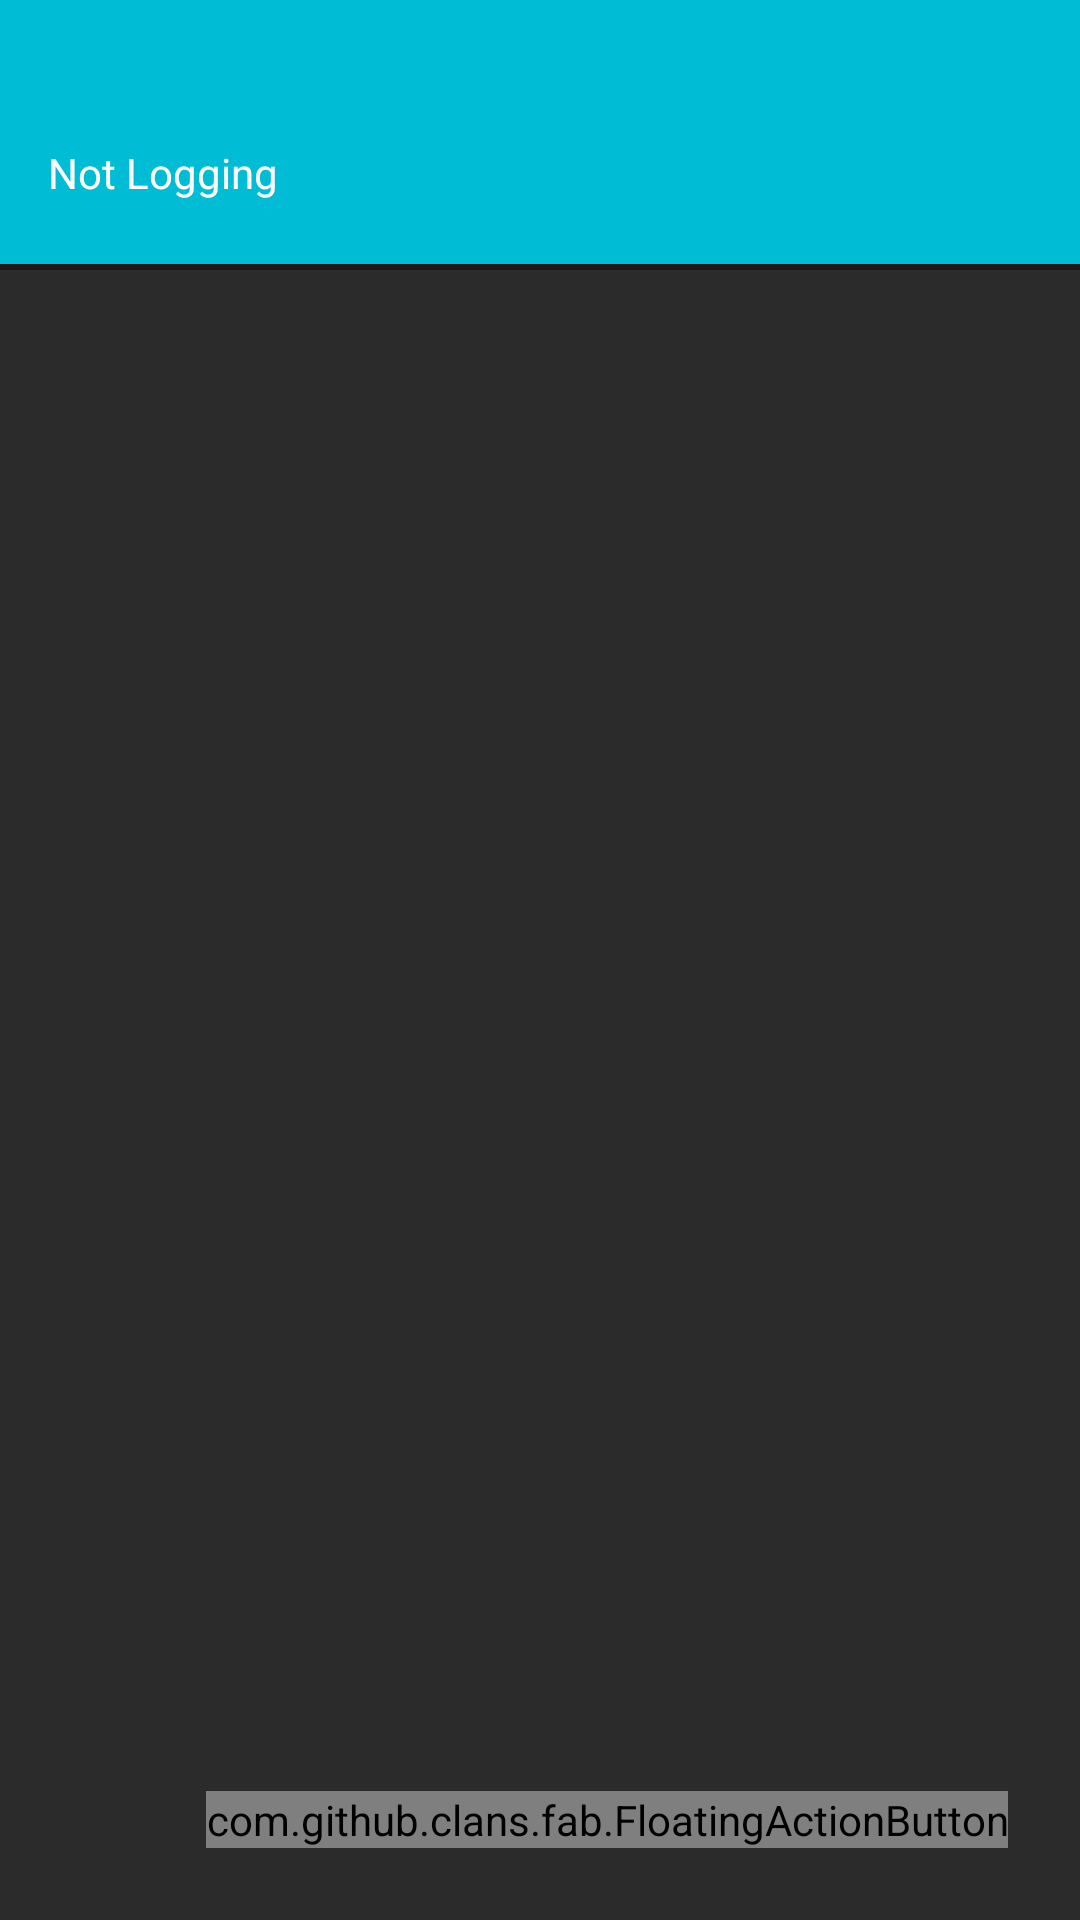

Layout XML and referenced resources for this Android screen:
<!-- AndroidManifest.xml: application theme AppTheme -->
<!-- res/layout/activity_main.xml -->
<RelativeLayout xmlns:android="http://schemas.android.com/apk/res/android"
    xmlns:app="http://schemas.android.com/apk/res-auto"
    xmlns:tools="http://schemas.android.com/tools"
    android:layout_width="match_parent"
    android:layout_height="match_parent"
    tools:context=".MainActivity">

    <android.support.v4.view.ViewPager
        android:id="@+id/charts"
        android:layout_width="match_parent"
        android:layout_height="match_parent"
        android:layout_below="@+id/charging_time" />

    <LinearLayout
        android:id="@+id/info_boxes_container"
        android:layout_width="match_parent"
        android:layout_height="wrap_content"
        android:background="@color/primary"
        android:orientation="vertical"
        android:padding="16dp">

        <LinearLayout
            android:layout_width="match_parent"
            android:layout_height="wrap_content"
            android:orientation="horizontal"
            android:weightSum="2">

            <TextView
                android:id="@+id/battery_voltage"
                style="@style/AppTheme.InfoBox" />


            <TextView
                android:id="@+id/battery_percent_text"
                style="@style/AppTheme.InfoBox" />

        </LinearLayout>

        <LinearLayout
            android:layout_width="match_parent"
            android:layout_height="wrap_content"
            android:orientation="horizontal"
            android:weightSum="2">

            <TextView
                android:id="@+id/battery_status"
                style="@style/AppTheme.InfoBox" />

            <TextView
                android:id="@+id/battery_tech"
                style="@style/AppTheme.InfoBox" />

        </LinearLayout>

        <LinearLayout
            android:layout_width="match_parent"
            android:layout_height="wrap_content"
            android:orientation="horizontal"
            android:weightSum="2">

            <TextView
                android:id="@+id/battery_health"
                style="@style/AppTheme.InfoBox" />

            <TextView
                android:id="@+id/battery_temp"
                style="@style/AppTheme.InfoBox" />

        </LinearLayout>
    </LinearLayout>

    <TextView
        android:id="@+id/charging_time"
        android:layout_width="match_parent"
        android:layout_height="56dp"
        android:layout_below="@+id/info_boxes_container"
        android:layout_centerVertical="true"
        android:background="@color/primary"
        android:padding="16dp"
        android:text="Not Logging"
        android:visibility="visible" />

    <View
        android:layout_width="match_parent"
        android:layout_height="2dp"
        android:layout_below="@+id/charging_time"
        android:background="#66000000" />


    <com.github.clans.fab.FloatingActionButton
        android:id="@+id/fab_service"
        android:layout_width="wrap_content"
        android:layout_height="wrap_content"
        android:layout_alignParentBottom="true"
        android:layout_alignParentEnd="true"
        android:layout_alignParentRight="true"
        android:layout_gravity="bottom|end"
        android:layout_marginBottom="24dp"
        android:layout_marginEnd="8dp"
        android:layout_marginRight="24dp"
        android:src="@drawable/ic_action_logging"
        app:fab_colorRipple="#99FFFFFF"
        app:fab_hideAnimation="@anim/abc_slide_out_bottom"
        app:fab_label=""
        app:fab_shadowColor="#66000000"
        app:fab_shadowRadius="4dp"
        app:fab_shadowXOffset="1dp"
        app:fab_shadowYOffset="3dp"
        app:fab_showAnimation="@anim/abc_slide_in_bottom"
        app:fab_showShadow="true"
        app:fab_size="normal" />

</RelativeLayout>
<!-- resources referenced by this layout -->
<resources>
  <color name="primary">#00BCD4</color>
  <style name="AppTheme" parent="Theme.AppCompat.Light.NoActionBar">
          
          <item name="android:colorBackground">#2b2b2b</item>
          <item name="colorPrimary">#eee</item>
          <item name="colorPrimaryDark">#ccc</item>
          <item name="android:textColorPrimary">#eee</item>
          <item name="android:textColor">#fff</item>
          <item name="android:textColorSecondary">#ddd</item>
          <item name="colorAccent">@android:color/holo_blue_bright</item>
      </style>
</resources>
